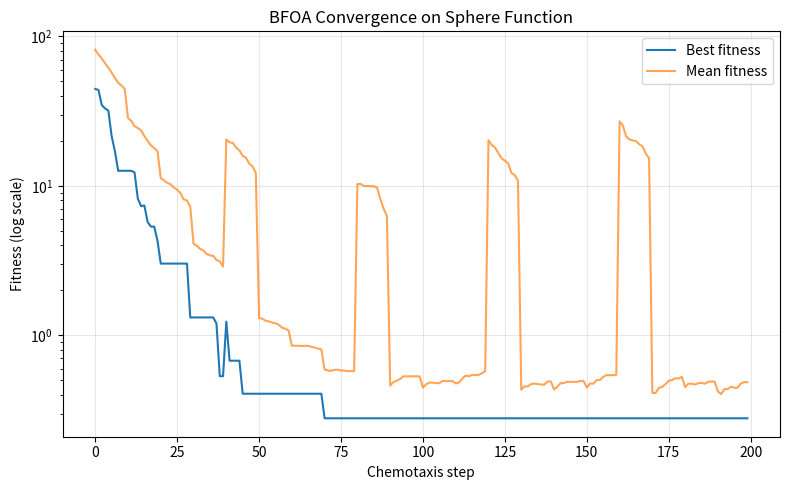

Generate this figure with matplotlib:
"""
Bacterial Foraging Optimization Algorithm (BFOA) applied to the Sphere
benchmark function (Passino, 2002).

BFOA models how E. coli bacteria forage for nutrients using 4 nested
phases -- this is the most deeply nested/structured algorithm in the
set: chemotaxis happens inside reproduction cycles, which happen inside
elimination-dispersal cycles.

FITNESS: same direct sphere(x) evaluation. Each bacterium also
accumulates a running "health" score (sum of fitness values it
experienced across a reproduction cycle) used only for the reproduction
phase -- lower accumulated health = fitter bacterium overall, not just
at a single point in time.

PHASES:

1. CHEMOTAXIS (tumble + swim) -- happens every step
   Each bacterium picks a random direction ("tumble") and takes one
   step of fixed size in that direction. If the new position is BETTER,
   the bacterium keeps "swimming" in that same direction for up to
   `Ns` further steps (as long as it keeps improving) -- this lets a
   bacterium that stumbles onto a good direction travel further along
   it in one go, rather than re-randomizing direction every single step.

2. SWARMING (cell-to-cell attraction/repulsion)
   Bacteria release chemical attractant/repellent signals: they're
   drawn toward other bacteria (to aggregate near good regions, like
   fireflies clustering) but also mildly repelled at very close range
   (to avoid over-crowding one spot). This is implemented as a penalty
   term J_cc(X) added to the raw fitness ONLY when deciding whether a
   chemotaxis move is an improvement -- the actual best-found value we
   report is always the true, unpenalized sphere(x).

3. REPRODUCTION -- happens every `Nc` chemotaxis steps
   Bacteria are sorted by their accumulated health (total fitness
   experienced during the chemotaxis phase, lower = better forager).
   The healthier HALF of the population survives and each survivor
   splits into two (its position is copied into a "sibling" slot,
   replacing one of the unhealthy half) -- population size stays
   constant, but poor foragers are eliminated.

4. ELIMINATION-DISPERSAL -- happens every `Nre` reproduction cycles
   Each bacterium independently has a small probability `Ped` of being
   "eliminated" (killed and replaced with a fresh, randomly-placed
   bacterium elsewhere in the search space). This models real-world
   events (e.g. a sudden environmental change) that can wipe out
   foragers in a good region and reseed elsewhere, which is BFOA's
   mechanism for maintaining global exploration and escaping local
   optima over the long run.
"""

import numpy as np
import matplotlib.pyplot as plt


evaluation_count = 0


def evaluate(x):
    global evaluation_count
    evaluation_count += 1
    return sphere(x)


def evaluate_population(population):
    return np.array([evaluate(ind) for ind in population])


def sphere(x):
    return np.sum(x ** 2)


def compute_Jcc(X, population, d_attract=0.1, w_attract=0.2, h_repellant=0.1, w_repellant=10):
    """Cell-to-cell attraction-repulsion penalty for swarming behavior."""
    diffs = population - X
    sq_dists = np.sum(diffs ** 2, axis=1)
    attract = -d_attract * np.exp(-w_attract * sq_dists)
    repel = h_repellant * np.exp(-w_repellant * sq_dists)
    return np.sum(attract + repel)


def run_bfoa(
    n_dim=10,
    pop_size=30,
    n_iterations=200,   # total chemotaxis steps across the whole run
    bounds=(-5.12, 5.12),
    Nc=10,               # chemotactic steps per reproduction cycle
    Ns=4,                # max swim length
    Nre=4,               # reproduction cycles per elimination-dispersal event
    Ped=0.25,            # elimination-dispersal probability per bacterium
    C=0.1,               # basic tumble/run step size, as a fraction of the search range
    seed=None,
    verbose=True,
):
    global evaluation_count, evaluation_history

    evaluation_count = 0
    evaluation_history = []

    rng = np.random.RandomState(seed)
    lo, hi = bounds
    step_size = C * (hi - lo)

    population = rng.uniform(lo, hi, size=(pop_size, n_dim))
    fitness = evaluate_population(population)
    health = np.zeros(pop_size)

    best_history = []
    mean_history = []
    best_position_history = []

    reproduction_count = 0

    for it in range(n_iterations):
        # --- 1 & 2. Chemotaxis with swarming penalty ---
        for i in range(pop_size):
            delta = rng.uniform(-1, 1, size=n_dim)
            delta = delta / (np.linalg.norm(delta) + 1e-12)

            current_cost = fitness[i] + compute_Jcc(population[i], population)
            new_pos = np.clip(population[i] + step_size * delta, lo, hi)
            new_cost = evaluate(new_pos) + compute_Jcc(new_pos, population)

            if new_cost < current_cost:
                population[i], fitness[i] = new_pos, evaluate(new_pos)
                for _ in range(Ns):
                    trial = np.clip(population[i] + step_size * delta, lo, hi)
                    trial_cost = evaluate(trial) + compute_Jcc(trial, population)
                    if trial_cost < fitness[i] + compute_Jcc(population[i], population):
                        population[i], fitness[i] = trial, evaluate(trial)
                    else:
                        break

            health[i] += fitness[i]

        best_idx = np.argmin(fitness)
        best_history.append(fitness[best_idx])
        mean_history.append(np.mean(fitness))
        best_position_history.append(population[best_idx].copy())
        evaluation_history.append(evaluation_count)

        if verbose and (it % 20 == 0 or it == n_iterations - 1):
            print(f"Iter {it:4d} | Best: {best_history[-1]:.8f} | Mean: {mean_history[-1]:.6f}")

        # --- 3. Reproduction ---
        if (it + 1) % Nc == 0:
            order = np.argsort(health)
            n_keep = pop_size // 2
            survivors = order[:n_keep]
            weak = order[n_keep:]
            population[weak] = population[survivors]
            fitness[weak] = fitness[survivors]
            health[:] = 0
            reproduction_count += 1

            # --- 4. Elimination-dispersal ---
            if reproduction_count % Nre == 0:
                for i in range(pop_size):
                    if rng.rand() < Ped:
                        population[i] = rng.uniform(lo, hi, size=n_dim)
                        fitness[i] = evaluate(population[i])

    best_idx = np.argmin(fitness)
    run_bfoa.evaluation_history = evaluation_history
    return population[best_idx], fitness[best_idx], best_history, mean_history, best_position_history


if __name__ == "__main__":
    best_x, best_f, best_hist, mean_hist, pos_hist = run_bfoa(
        n_dim=10, pop_size=30, n_iterations=200, bounds=(-5.12, 5.12), seed=42,
    )

    print("\n=== Result (BFOA on Sphere) ===")
    print("Best solution x*:", np.round(best_x, 4))
    print("Best fitness f(x*):", best_f)

    plt.figure(figsize=(8, 5))
    plt.plot(best_hist, label="Best fitness")
    plt.plot(mean_hist, label="Mean fitness", alpha=0.7)
    plt.yscale("log")
    plt.xlabel("Chemotaxis step")
    plt.ylabel("Fitness (log scale)")
    plt.title("BFOA Convergence on Sphere Function")
    plt.legend()
    plt.grid(True, alpha=0.3)
    plt.tight_layout()
    plt.show()
